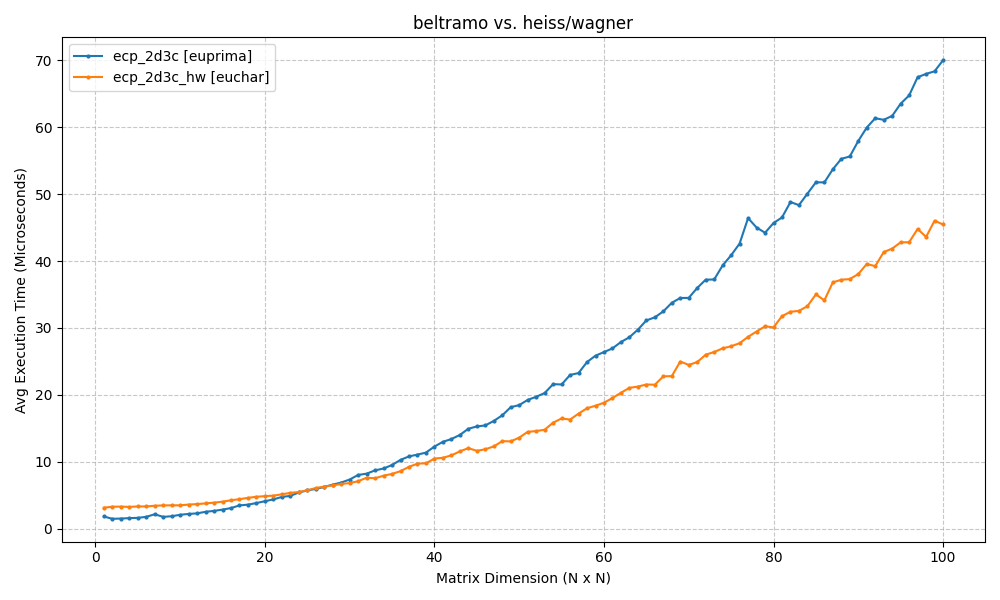

The data file committed next to this chart (first rows):
ecp_2d3c, ecp_2d3c_hw
0.001823, 0.003132
0.001476, 0.003286
0.00151, 0.003295
0.001578, 0.003257
0.001616, 0.00332
0.00177, 0.003323
0.002153, 0.003426
0.001764, 0.003474
0.001858, 0.003492
0.002076, 0.003488
0.002202, 0.003603
0.002287, 0.003672
0.002522, 0.003777
0.002659, 0.003891
0.002847, 0.004032
0.003082, 0.004248
0.003474, 0.004407
0.00359, 0.004604
0.003831, 0.004773
0.004101, 0.004858
0.004377, 0.004935
0.004745, 0.005135
0.004903, 0.005348
0.005413, 0.005477
0.005717, 0.005738
0.005936, 0.006075
0.00624, 0.006293
0.006582, 0.006462
0.006895, 0.006684
0.007346, 0.00681
0.00803, 0.007091
0.00822, 0.007617
0.008716, 0.007534
0.008994, 0.007922
0.009515, 0.008185
0.01029, 0.008601
0.0108, 0.009241
0.01107, 0.009718
0.01137, 0.009773
0.01227, 0.01048
0.01298, 0.01059
0.01339, 0.01096
0.01401, 0.01155
0.01493, 0.01204
0.01528, 0.01163
0.01543, 0.01187
0.0161, 0.01229
0.01694, 0.01308
0.01816, 0.01305
0.01847, 0.01361
0.01924, 0.01447
0.01971, 0.01459
0.02027, 0.01479
0.0216, 0.01584
0.02155, 0.01647
0.02297, 0.01631
0.02326, 0.0172
0.02491, 0.018
0.02586, 0.01837
0.02639, 0.01882
... 40 more rows
